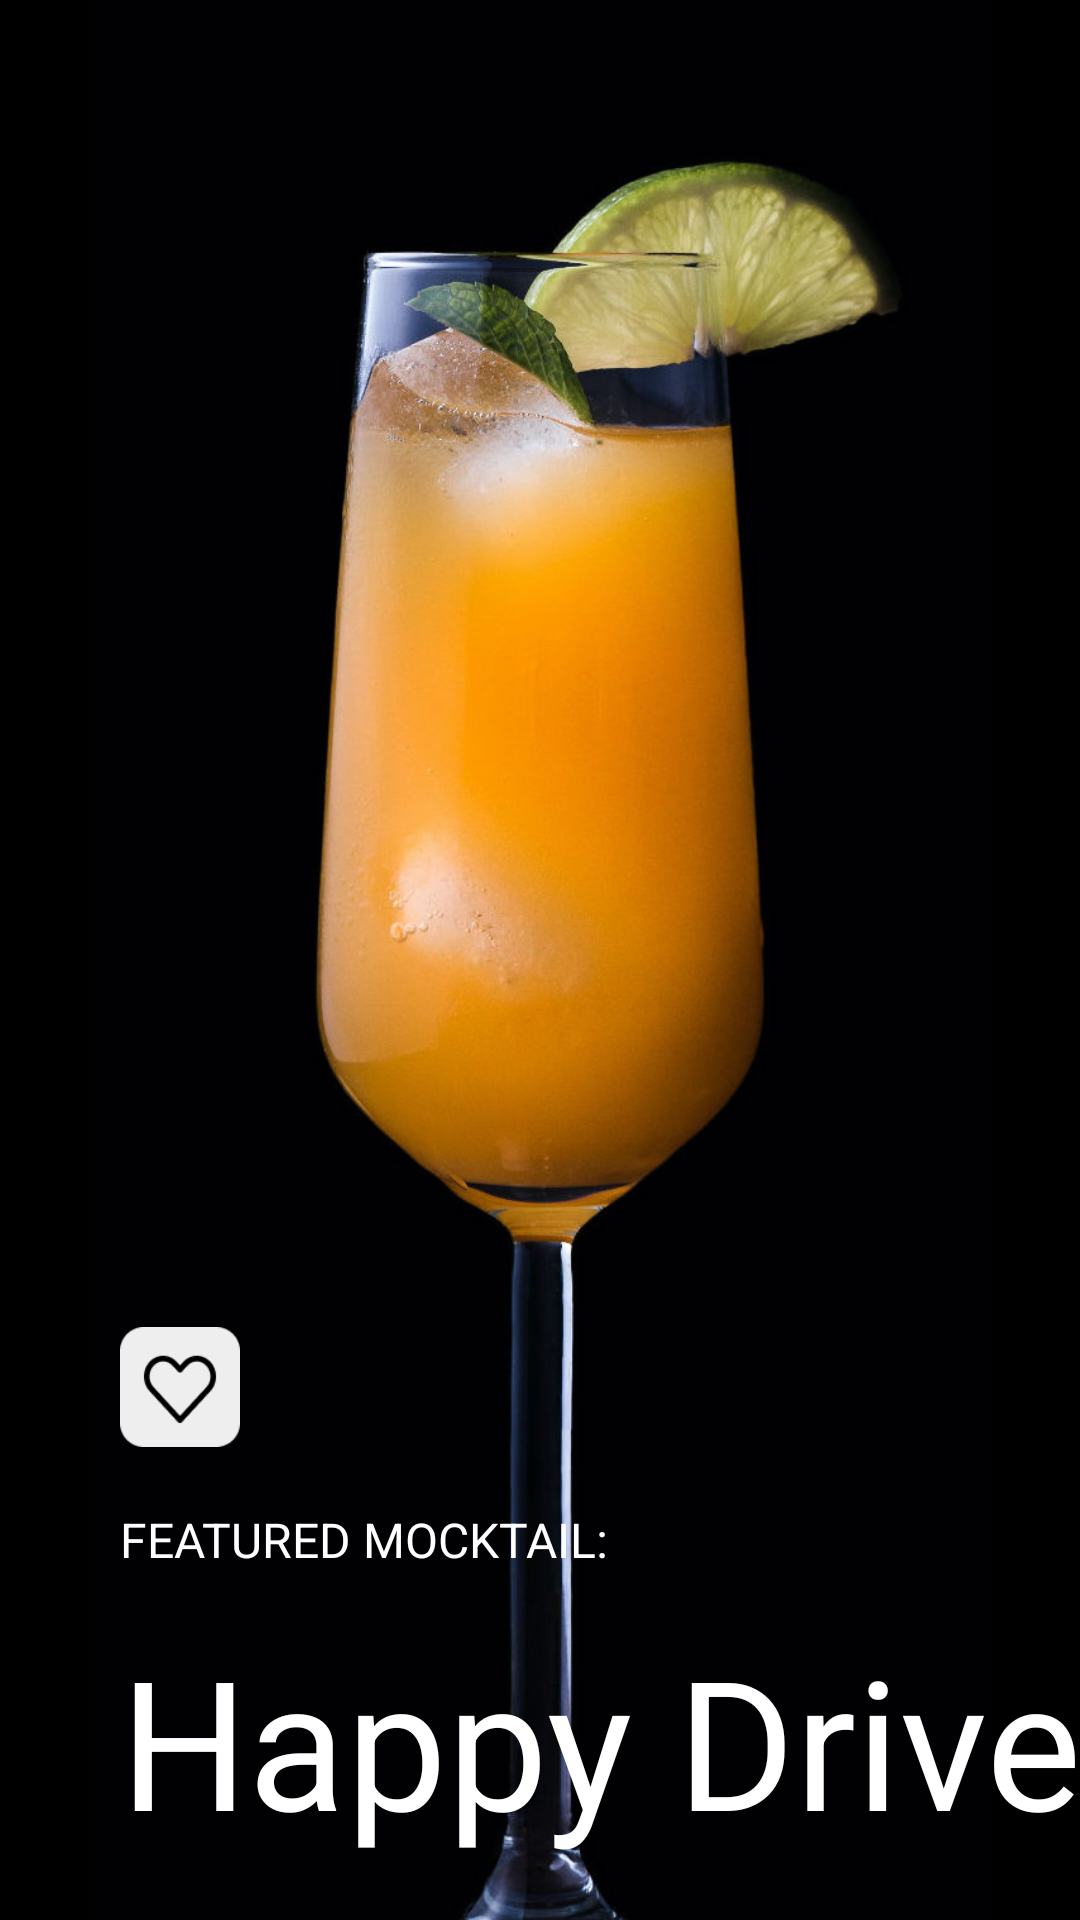

Produce the Android XML layout that renders to this screen, including the resource entries it uses.
<!-- AndroidManifest.xml: application theme Theme.MGECrownBar -->
<!-- res/layout/activity_mocktail.xml -->
<?xml version="1.0" encoding="utf-8"?>
<ScrollView xmlns:android="http://schemas.android.com/apk/res/android"
    xmlns:app="http://schemas.android.com/apk/res-auto"
    xmlns:tools="http://schemas.android.com/tools"
    android:layout_width="match_parent"
    android:layout_height="wrap_content"
    android:background="@color/black" >

    <androidx.constraintlayout.widget.ConstraintLayout
        android:layout_width="match_parent"
        android:layout_height="wrap_content"
        tools:context=".MocktailActivity">

        <ImageView
            android:id="@+id/mocktail_image"
            android:layout_width="wrap_content"
            android:layout_height="720dp"
            android:contentDescription="A Mocktail in a champagne flute"
            app:layout_constraintEnd_toEndOf="parent"
            app:layout_constraintTop_toTopOf="parent"
            app:srcCompat="@drawable/cb_mocktail_big" />

        <TextView
            android:id="@+id/mocktail_label"
            style="@style/card_text"
            android:layout_width="wrap_content"
            android:layout_height="wrap_content"
            android:layout_marginStart="40dp"
            android:layout_marginBottom="16dp"
            android:text="@string/featured_mocktail_label"
            app:layout_constraintBottom_toTopOf="@+id/mocktail_title"
            app:layout_constraintStart_toStartOf="parent" />

        <TextView
            android:id="@+id/mocktail_title"
            style="@style/feature_title"
            android:layout_width="wrap_content"
            android:layout_height="wrap_content"
            android:layout_marginStart="40dp"
            android:layout_marginBottom="100dp"
            android:text="@string/featured_mocktail_name"
            app:layout_constraintBottom_toBottomOf="@+id/mocktail_image"
            app:layout_constraintStart_toStartOf="parent" />

        <TextView
            android:id="@+id/mocktail_recipe_title"
            style="@style/recipe_title"
            android:layout_width="wrap_content"
            android:layout_height="wrap_content"
            android:layout_marginTop="120dp"
            android:text="@string/mocktail_recipe_title"
            app:layout_constraintStart_toStartOf="@+id/mocktail_title"
            app:layout_constraintTop_toBottomOf="@+id/mocktail_title" />

        <TextView
            android:id="@+id/mocktail_recipe_step1"
            style="@style/recipe"
            android:layout_width="0dp"
            android:layout_height="wrap_content"
            android:layout_marginTop="8dp"
            android:layout_marginEnd="40dp"
            android:text="@string/mocktail_recipe_1"
            app:layout_constraintEnd_toEndOf="parent"
            app:layout_constraintStart_toStartOf="@+id/mocktail_recipe_title"
            app:layout_constraintTop_toBottomOf="@+id/mocktail_recipe_title" />

        <TextView
            android:id="@+id/mocktail_recipe_step2"
            style="@style/recipe"
            android:layout_width="0dp"
            android:layout_height="wrap_content"
            android:layout_marginTop="8dp"
            android:text="@string/mocktail_recipe_2"
            app:layout_constraintEnd_toEndOf="@+id/mocktail_recipe_step1"
            app:layout_constraintStart_toStartOf="@+id/mocktail_recipe_step1"
            app:layout_constraintTop_toBottomOf="@+id/mocktail_recipe_step1" />

        <TextView
            android:id="@+id/mocktail_recipe_step3"
            style="@style/recipe"
            android:layout_width="0dp"
            android:layout_height="wrap_content"
            android:layout_marginTop="8dp"
            android:text="@string/mocktail_recipe_3"
            app:layout_constraintEnd_toEndOf="@+id/mocktail_recipe_step2"
            app:layout_constraintStart_toStartOf="@+id/mocktail_recipe_step2"
            app:layout_constraintTop_toBottomOf="@+id/mocktail_recipe_step2" />

        <TextView
            android:id="@+id/mocktail_recipe_step4"
            style="@style/recipe"
            android:layout_width="0dp"
            android:layout_height="wrap_content"
            android:layout_marginTop="8dp"
            android:layout_marginBottom="40dp"
            android:text="@string/mocktail_recipe_4"
            app:layout_constraintBottom_toBottomOf="parent"
            app:layout_constraintEnd_toEndOf="@+id/mocktail_recipe_step3"
            app:layout_constraintStart_toStartOf="@+id/mocktail_recipe_step3"
            app:layout_constraintTop_toBottomOf="@+id/mocktail_recipe_step3" />

        <ImageButton
            android:id="@+id/mocktail_fav_button"
            android:layout_width="40dp"
            android:layout_height="40dp"
            android:layout_marginBottom="20dp"
            android:adjustViewBounds="true"
            android:padding="0dp"
            android:scaleType="fitCenter"
            app:layout_constraintBottom_toTopOf="@+id/mocktail_label"
            app:layout_constraintStart_toStartOf="@+id/mocktail_label"
            app:srcCompat="@drawable/heart_base"
            tools:ignore="SpeakableTextPresentCheck" />

    </androidx.constraintlayout.widget.ConstraintLayout>

</ScrollView>
<!-- resources referenced by this layout -->
<resources>
  <color name="black">#FF000000</color>
  <!-- drawable cb_mocktail_big: jpg bitmap (drawable, 98513 bytes) -->
  <!-- drawable heart_base: png bitmap (drawable, 2285 bytes) -->
  <string name="featured_mocktail_label">FEATURED MOCKTAIL:</string>
  <string name="featured_mocktail_name">Happy Driver</string>
  <string name="mocktail_recipe_1">10cl Orangensaft in ein Rührglas füllen</string>
  <string name="mocktail_recipe_2">6cl Pfirsichnektar und 1cl frischer Zitronensaft dazu geben</string>
  <string name="mocktail_recipe_3">Glas mit Eis füllen und 30 Sekunden gut umrühren</string>
  <string name="mocktail_recipe_4">In eine Champagner-Flöte geben, mit einem Minzzweig dekorieren</string>
  <string name="mocktail_recipe_title"><b>Rezept</b></string>
  <style name="card_text">
          <item name="android:textSize">16sp</item>
          <item name="android:textColor">#fff</item>
      </style>
  <style name="feature_title">
          <item name="fontFamily">@font/radwave_font</item>
          <item name="android:textSize">60sp</item>
          <item name="android:textColor">#fff</item>
      </style>
  <style name="recipe">
          <item name="android:textSize">16sp</item>
          <item name="lineHeight">20sp</item>
          <item name="android:textColor">#fff</item>
      </style>
  <style name="recipe_title">
          <item name="android:textSize">16sp</item>
          <item name="lineHeight">20sp</item>
          <item name="fontWeight">800</item> 
          <item name="android:textColor">#fff</item>
      </style>
  <style name="Theme.MGECrownBar" parent="Theme.MaterialComponents.DayNight.NoActionBar">
          
          <item name="colorPrimary">@color/background</item>
          <item name="colorPrimaryVariant">@color/purple_200</item>
          <item name="colorOnPrimary">@color/white</item>
          
          <item name="colorSecondary">@color/teal_200</item>
          <item name="colorSecondaryVariant">@color/background</item>
          <item name="colorOnSecondary">@color/black</item>
          
          <item name="android:statusBarColor" tools:targetApi="l">@color/background</item>
          
      </style>
  <color name="background">#212121</color>
  <color name="purple_200">#FFBB86FC</color>
  <color name="white">#FFFFFFFF</color>
  <color name="teal_200">#FF03DAC5</color>
</resources>
